Run: headless pygame with SDL's dummy video driver; simulated clock (each Clock.tick advances the game by its frame time, no real sleeping); random seed 0; keys injected as events and as key.get_pressed() state; no mouse input.
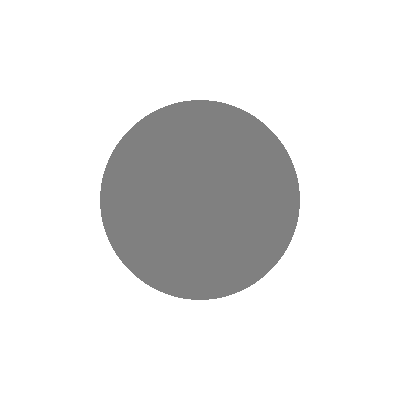
Frame 1 of 4 · flips 1–60 · no input
Frame 2 of 4 · flips 61–180 · tapped SPACE, RETURN · held RIGHT (→), D · screen unchanged from frame 1, image omitted
Frame 3 of 4 · flips 181–300 · held DOWN (↓), S · screen unchanged from frame 2, image omitted
Frame 4 of 4 · flips 301–420 · held LEFT (←), A, UP (↑), W · screen unchanged from frame 3, image omitted

The pygame program that drew these frames:

#Практическая работа
import pygame
pygame.init()

WIDTH=400
HEIGHT=400
DARK_GRAY=(128,128,128)
GRAY=(192,192,192)
WHITE=(255,255,255)
FPS=140
color=GRAY

sc=pygame.display.set_mode((WIDTH,HEIGHT))
sc.fill(WHITE)

rect1=pygame.Rect((0,0,WIDTH//2,HEIGHT//2))
rect2=pygame.Rect((WIDTH//2,0,WIDTH//2,HEIGHT//2))
rect3=pygame.Rect((WIDTH//2,HEIGHT//2,WIDTH//2,HEIGHT//2))
rect4=pygame.Rect((0,HEIGHT//2,WIDTH//2,HEIGHT//2))

sc1=pygame.Surface((WIDTH//2,HEIGHT//2))
sc2=pygame.Surface((WIDTH//2,HEIGHT//2))
sc3=pygame.Surface((WIDTH//2,HEIGHT//2))
sc4=pygame.Surface((WIDTH//2,HEIGHT//2))

sc1.fill(WHITE)
sc2.fill(WHITE)
sc3.fill(WHITE)
sc4.fill(WHITE)
 
sc.blit(sc1, rect1)
sc.blit(sc2, rect2)
sc.blit(sc3, rect3)
sc.blit(sc4, rect4)

a=(rect1,rect2,rect3,rect4)

pygame.draw.circle(sc,color,(WIDTH//2,HEIGHT//2),100)
clock=pygame.time.Clock()
pygame.display.flip()

while 1:
	for i in pygame.event.get():
		if i.type==pygame.QUIT:
			pygame.quit()
			break
		elif i.type==pygame.KEYDOWN:
			if i.key==pygame.K_1:
				a=(rect1,rect3)
			elif i.key==pygame.K_2:
				a=(rect2,rect4)
			elif i.key==pygame.K_0:
				a=(rect1,rect2,rect3,rect4)
			clock.tick(FPS)
	if True:
		if color==GRAY:
			color=DARK_GRAY
		elif color==DARK_GRAY:
			color=GRAY
		pygame.draw.circle(sc,color,(WIDTH//2,HEIGHT//2),100)
		pygame.display.update(a)
		pygame.time.delay(500)
	clock.tick(FPS)
